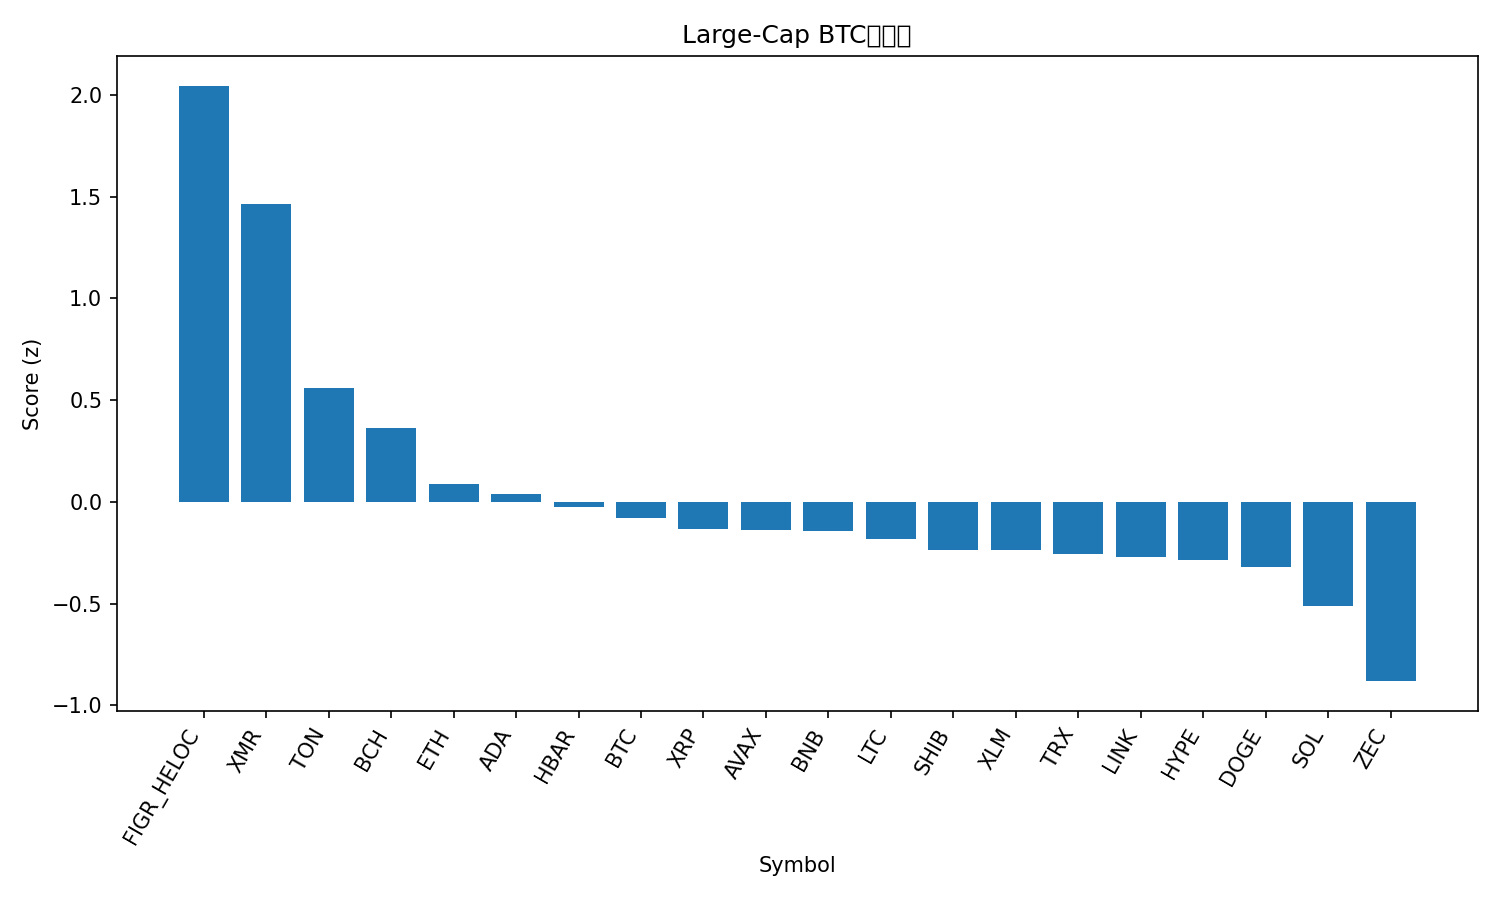

Values plotted in this chart, from the file beside it:
rank, name, symbol, price_btc, price_usd, pct_1h_btc, pct_24h_btc, pct_7d_btc, market_cap_rank, market_cap_usd, volume_usd, score
1, Figure Heloc, FIGR_HELOC, 9.48e-06, 1.044, -0.06985, 345.7, 108.7, 13, 13970691853, 175553693, 2.045
2, Monero, XMR, 0.003056, 336.8, 1.251, 3.713, 4.737, 33, 6211919559, 132487198, 1.465
3, Toncoin, TON, 2.103e-05, 2.32, 0.4961, 6.323, 8.452, 35, 5837364035, 226856908, 0.5607
4, Bitcoin Cash, BCH, 0.004956, 546.1, 0.3639, -1.965, 9.502, 18, 10895370811, 328321917, 0.3631
5, Ethereum, ETH, 0.03508, 3866, 0.1421, -0.1316, -0.75, 2, 466063052787, 29479147517, 0.08586
6, Cardano, ADA, 5.56e-06, 0.6121, 0.164, -0.5235, -5.63, 11, 22370873334, 1009843951, 0.0371
7, Hedera, HBAR, 1.83e-06, 0.2019, -0.01914, 4.086, 19.66, 26, 8576283864, 424544533, -0.02591
8, Bitcoin, BTC, 1.0, 110183, 0.0, 0.0, 0.0, 1, 2198057156282, 51331892144, -0.079
9, XRP, XRP, 2.283e-05, 2.52, -0.006809, 0.923, -0.1945, 4, 151166743946, 3847385765, -0.1315
10, Avalanche, AVAX, 0.0001671, 18.42, 0.01695, -0.2516, -4.384, 29, 7858298342, 422218620, -0.1383
11, BNB, BNB, 0.009894, 1090, -0.002933, -0.6875, -1.568, 5, 150132675432, 2969217386, -0.1439
12, Litecoin, LTC, 0.0008716, 96.04, -0.04777, 1.489, 0.5729, 30, 7344174896, 522296437, -0.1821
13, Shiba Inu, SHIB, 9.1186e-11, 1.005e-05, -0.08408, 1.622, -0.6377, 34, 5921164494, 137579472, -0.2342
14, Stellar, XLM, 2.76e-06, 0.3045, -0.06657, -0.07796, -3.897, 20, 9753921565, 179847934, -0.239
15, TRON, TRX, 2.68e-06, 0.2957, -0.09727, 0.1428, -0.4608, 10, 27993308111, 503826042, -0.2559
16, Chainlink, LINK, 0.000157, 17.3, -0.1035, 0.7903, -2.47, 16, 12046560036, 654243157, -0.2716
17, Hyperliquid, HYPE, 0.000399, 43.96, -0.1595, -3.407, 10.54, 17, 11902991502, 643778363, -0.2874
18, Dogecoin, DOGE, 1.69e-06, 0.1867, -0.1309, 0.3555, -4.903, 9, 28298251798, 1302376151, -0.3202
19, Solana, SOL, 0.001694, 186.7, -0.2985, -0.0879, -2.808, 6, 103123222317, 5127477445, -0.5108
20, Zcash, ZEC, 0.003874, 426.8, -0.9347, 13.54, 61.06, 31, 6973294556, 1461583475, -0.8809
21, Sui, SUI, 2.147e-05, 2.37, -0.6068, 0.4641, -5.922, 25, 8580306058, 735391155, -0.9178
